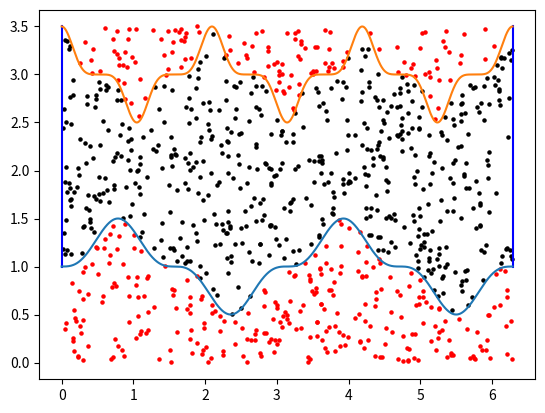

The matplotlib source for this figure:
import numpy as np
from matplotlib import pyplot as plt
import random

a= np.linspace(0,2*np.pi,1000)

f= (1+(1/2*(np.sin(a*2))**3))
g= (3+(1/2*(np.cos(a*3))**5))

xs=[]
ys=[]
xsf=[]
ysf=[]
pontos_dentro=0 
n=1000
for i in range(n):
    y= random.uniform(0,3.5)
    x= random.uniform(0,np.pi*2)
    index = int((x / (2*np.pi)) * len(a))
    if f[index] <= y <= g[index]:
        pontos_dentro+=1
        xs.append(x)
        ys.append(y)
    else:
        xsf.append(x)
        ysf.append(y)

valorArea= (pontos_dentro/n) * (2*np.pi*3.5)

print(valorArea)

plt.plot([a[0], a[0]], [f[0], g[0]], color= 'blue')
plt.plot([a[-1], a[-1]], [f[-1], g[-1]], color= 'blue')
plt.scatter(xs,ys,color='black', s=5)
plt.scatter(xsf,ysf,color='red', s=5)
plt.plot(a,f)
plt.plot(a,g)
plt.show()

